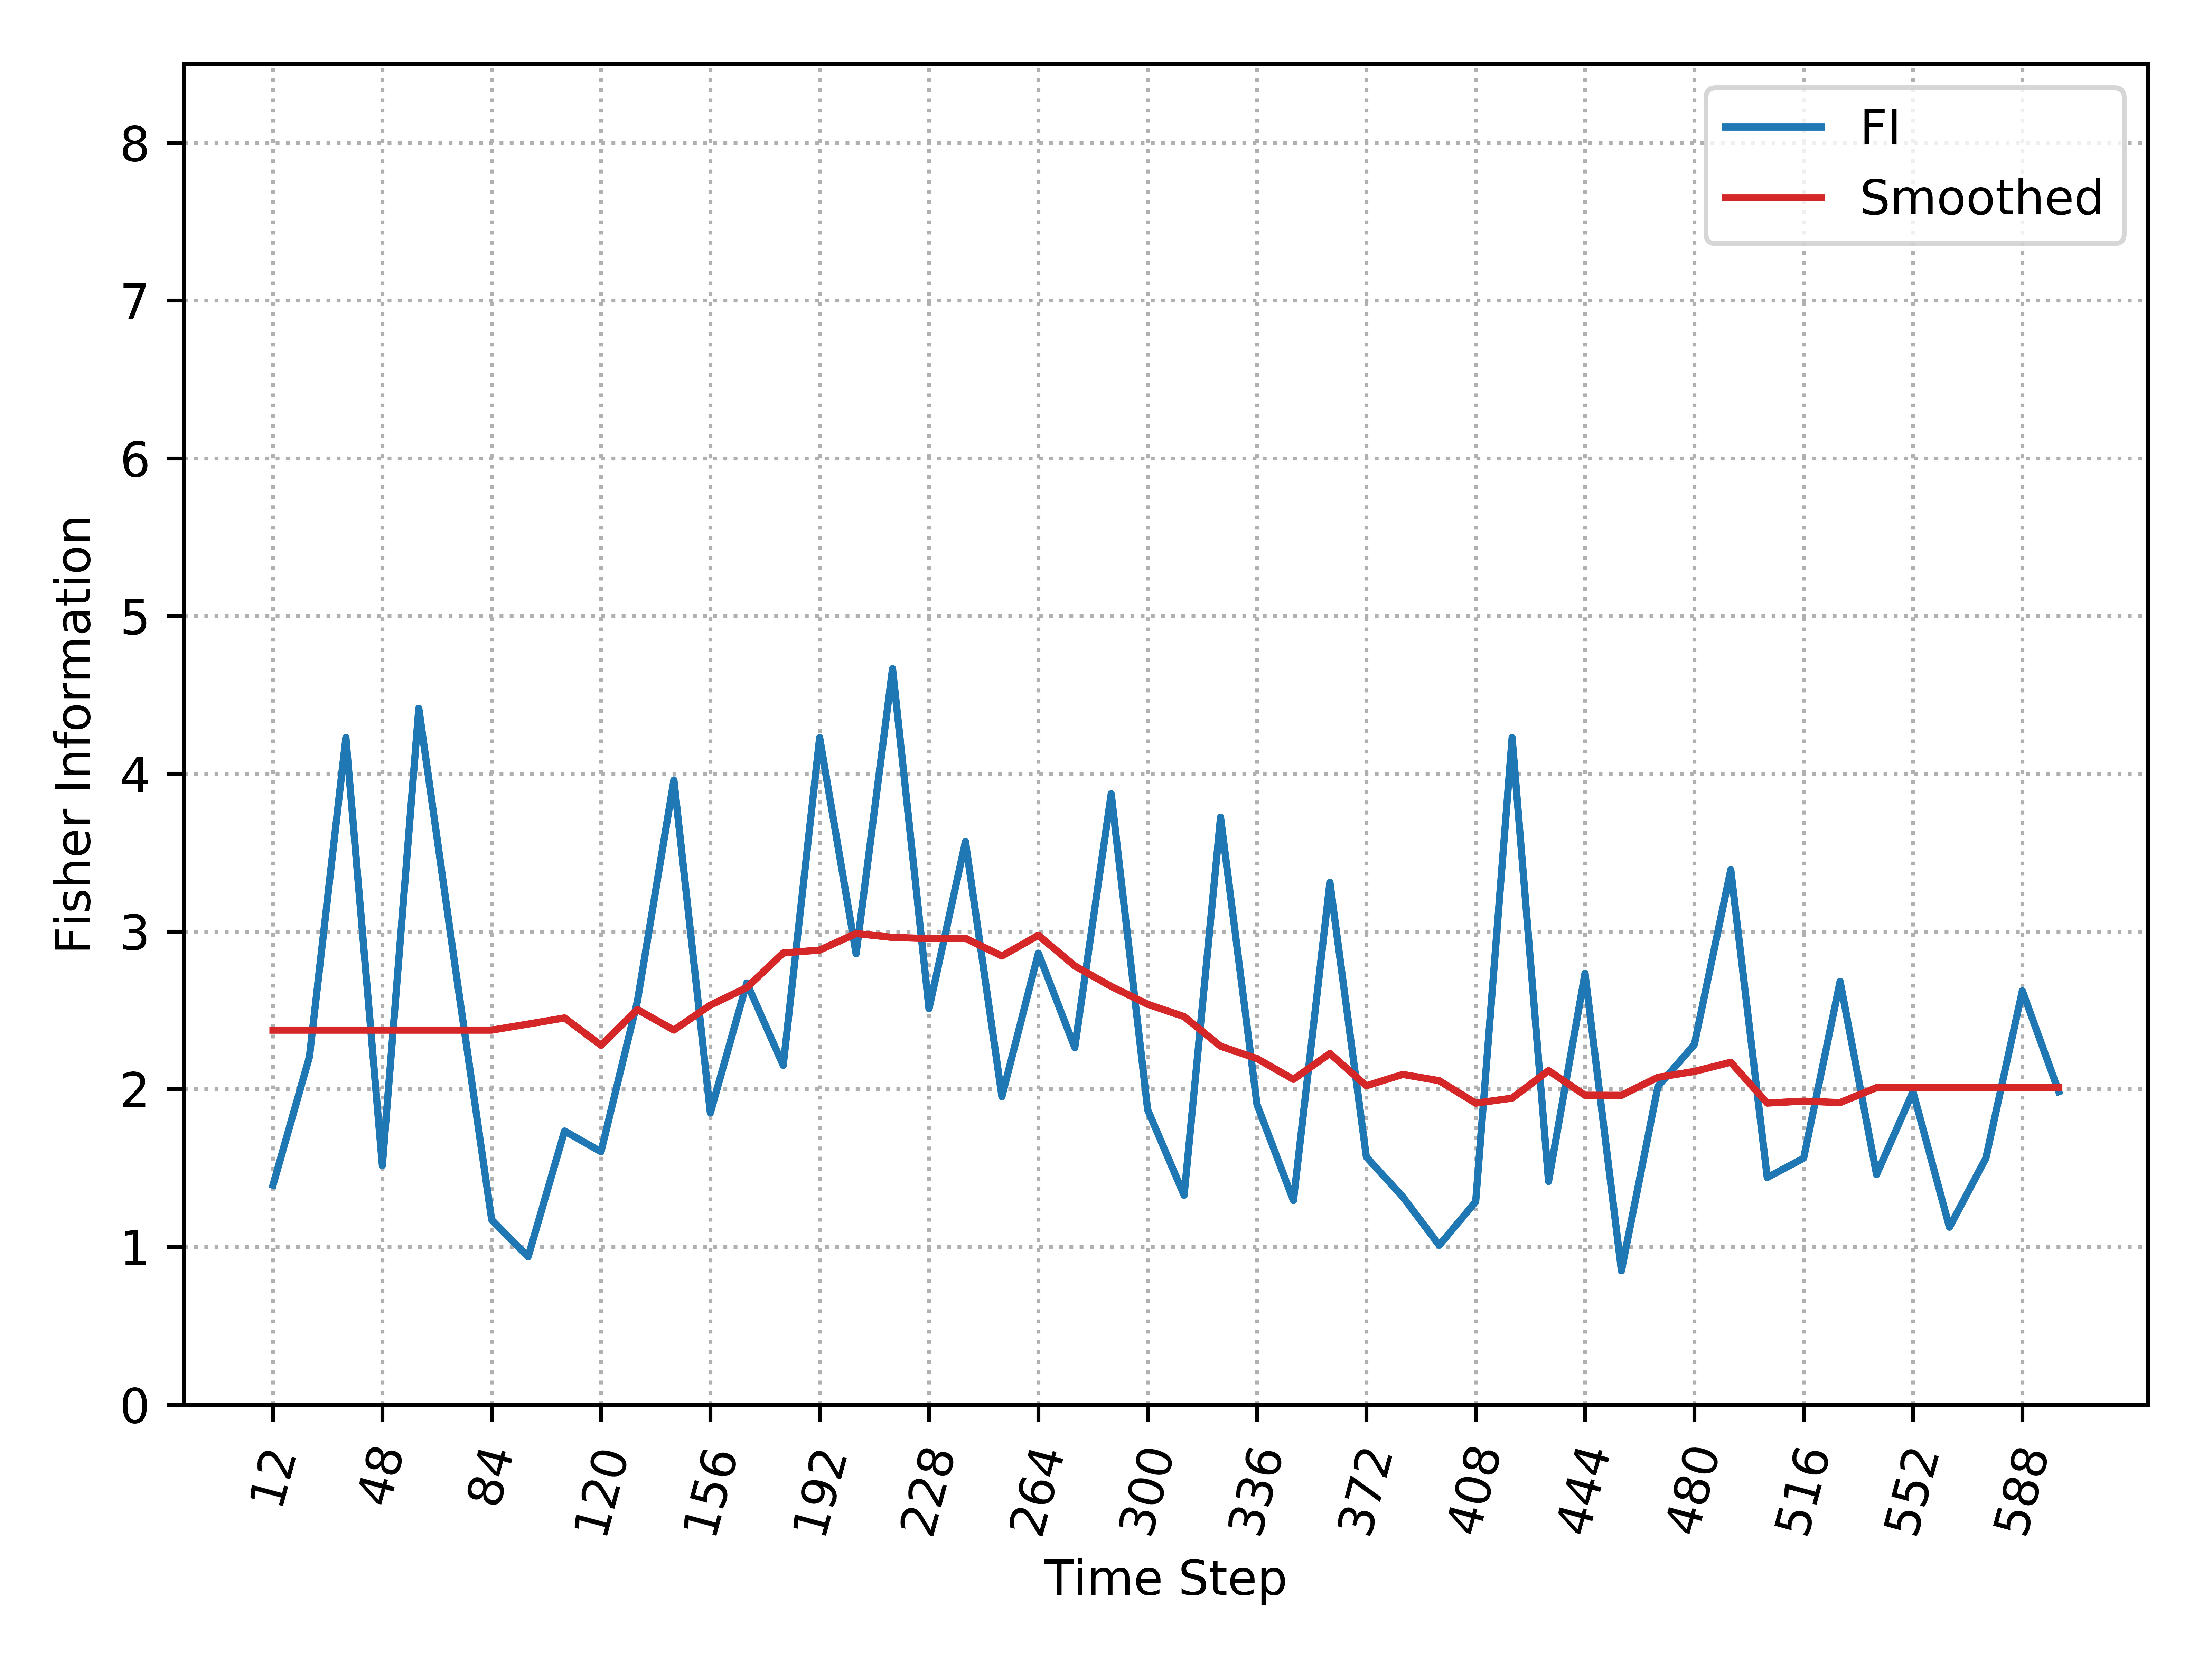

Values plotted in this chart, from the file beside it:
, Time_Step, FI, Smooth_FI
0, 12, 1.391, 2.374
1, 24, 2.205, 2.374
2, 36, 4.229, 2.374
3, 48, 1.515, 2.374
4, 60, 4.415, 2.374
5, 72, 2.773, 2.374
6, 84, 1.172, 2.374
7, 96, 0.9362, 2.412
8, 108, 1.734, 2.451
9, 120, 1.603, 2.278
10, 132, 2.558, 2.504
11, 144, 3.96, 2.375
12, 156, 1.849, 2.532
13, 168, 2.673, 2.644
14, 180, 2.151, 2.863
15, 192, 4.229, 2.882
16, 204, 2.858, 2.986
17, 216, 4.667, 2.962
18, 228, 2.509, 2.955
19, 240, 3.569, 2.956
20, 252, 1.953, 2.844
21, 264, 2.862, 2.975
22, 276, 2.263, 2.781
23, 288, 3.873, 2.651
24, 300, 1.869, 2.538
25, 312, 1.327, 2.46
26, 324, 3.724, 2.272
27, 336, 1.902, 2.194
28, 348, 1.293, 2.062
29, 360, 3.312, 2.226
30, 372, 1.57, 2.021
31, 384, 1.317, 2.093
32, 396, 1.01, 2.053
33, 408, 1.286, 1.911
34, 420, 4.229, 1.943
35, 432, 1.414, 2.118
36, 444, 2.734, 1.961
37, 456, 0.8484, 1.961
38, 468, 2.017, 2.075
39, 480, 2.282, 2.112
40, 492, 3.391, 2.17
41, 504, 1.439, 1.912
42, 516, 1.562, 1.924
43, 528, 2.684, 1.915
44, 540, 1.458, 2.009
45, 552, 1.984, 2.009
46, 564, 1.125, 2.009
47, 576, 1.562, 2.009
48, 588, 2.624, 2.009
49, 600, 1.984, 2.009
